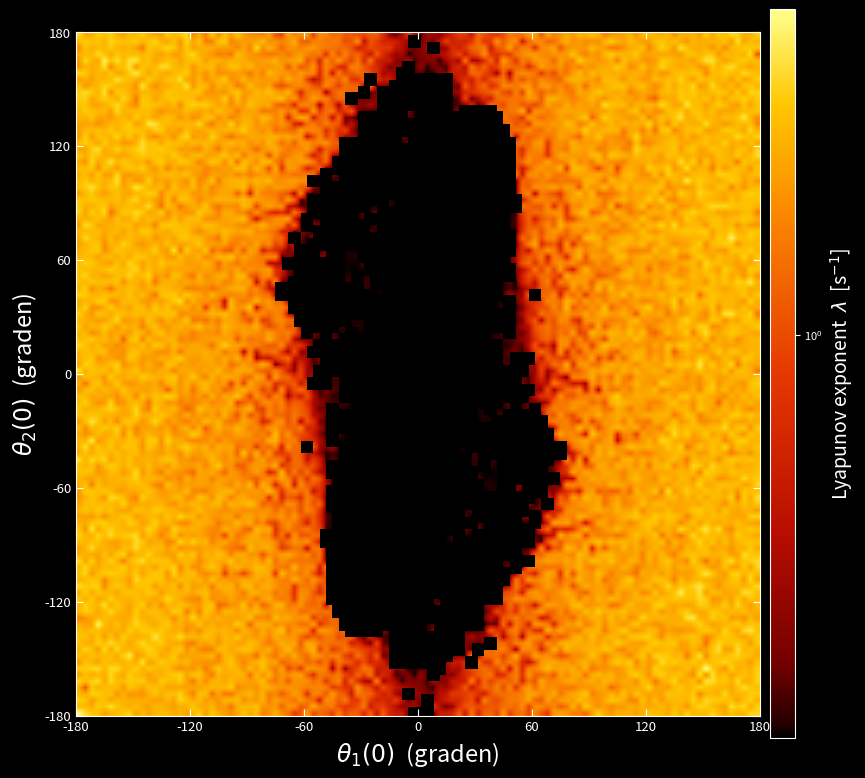

The matplotlib source for this figure:
"""
╔══════════════════════════════════════════════════════════════════════╗
║           CHAOS-KAART VAN EEN DUBBELE SLINGER                        ║
║           op basis van de Lagrangiaan-bewegingsvergelijkingen        ║
╚══════════════════════════════════════════════════════════════════════╝

WAT DOET DIT SCRIPT?
────────────────────
1. We maken een groot rooster van beginhoeken (θ₁, θ₂) — elk punt
   stelt een mogelijke beginpositie van de dubbele slinger voor.

2. Voor elk beginpunt simuleren we tegelijk twee bijna-identieke slingers:
   één origineel en één met een piepkleine verstoring (eps = 1e-9 rad).

3. We meten hoe snel die twee banen uit elkaar groeien over de tijd.
   Die groeisnelheid heet de "Lyapunov exponent" (FTLE):
     - Groot FTLE  →  banen groeien snel uit elkaar  →  CHAOTISCH  (geel/rood)
     - Klein FTLE  →  banen blijven dicht bij elkaar  →  STABIEL    (zwart)

4. We lezen de experimentele beginhoeken in vanuit de Tracker-data
   en tekenen die als gekleurde punten op de kaart.
"""

# ══════════════════════════════════════════════════════════════════════
# IMPORTS
# numpy      : wiskundige bewerkingen op arrays (vectoren, matrices)
# matplotlib : tekenen van figuren en grafieken
#   .colors  : speciale kleurkaarten en normalisaties
#   .lines   : voor de legenda-symbolen
# os         : controleren of bestanden bestaan op de harde schijf
# ══════════════════════════════════════════════════════════════════════

import numpy as np
import matplotlib
matplotlib.use('Agg')          # geen pop-upvenster, sla direct op als bestand
import matplotlib.pyplot as plt
from matplotlib.colors import LinearSegmentedColormap, LogNorm
from matplotlib.lines import Line2D
import os


# ══════════════════════════════════════════════════════════════════════
# PARAMETERS  ← hier pas je de instellingen aan
# ══════════════════════════════════════════════════════════════════════

# Fysische eigenschappen van de slinger
M1 = 0.069   # massa van het eerste gewicht [kg]
M2 = 0.020   # massa van het tweede gewicht [kg]
G  = 9.81    # zwaartekrachtversnelling [m/s²]
L1 = 0.165   # lengte van de eerste arm [m]
L2 = 0.165   # lengte van de tweede arm [m]

# Instellingen voor de chaos-kaart
N         = 108    # aantal roosterpunten per as → totaal N² beginpunten
                   # 200 → 40 000 punten (~2 min rekentijd)
                   # 300 → 90 000 punten (~5 min rekentijd, meer detail)
dt        = 0.05   # grootte van één tijdstap in de simulatie [s]
                   # kleiner = nauwkeuriger maar trager
T_total   = 30.0   # hoe lang we elke slinger simuleren [s]
                   # langer = betrouwbaardere FTLE-waarden
eps       = 1e-9   # begingrootte van de verstoring [rad]
                   # heel klein zodat we echt de lokale chaos meten
threshold = 0.20   # FTLE-grenswaarde [s⁻¹]
                   # punten ONDER deze waarde worden zwart (= niet-chaotisch)
                   # punten BOVEN deze waarde krijgen een kleur (= chaotisch)

# Bestandspaden voor de experimentele data
BASE        = '/Users/swinn/Documents/2de bachelor/experimentel basistechnieken/VS code/vrij proef'
N_PROEVEN   = 32           # hoeveel proeven er zijn (proef_2_1 t/m proef_2_{'N_PROEVEN'})
output_file = 'eigen_chaos_kaart.png'   # naam van de uitvoerfiguur
dpi         = 220          # resolutie van de figuur (pixels per inch)


# ══════════════════════════════════════════════════════════════════════
# STAP 1 – BEWEGINGSVERGELIJKINGEN (Lagrangiaan)
# ══════════════════════════════════════════════════════════════════════
#
# De dubbele slinger heeft 2 vrijheidsgraden: θ₁ (hoek arm 1) en θ₂ (hoek arm 2).
# De toestand van het systeem wordt volledig beschreven door 4 variabelen:
#   [θ₁,  ω₁,  θ₂,  ω₂]
#    hoek snelh hoek snelh
#    arm1 arm1  arm2 arm2
#
# De bewegingsvergelijkingen komen uit de Lagrangiaan L = T - V
# (kinetische energie min potentiële energie).
# Ze hebben de vorm van een matrixvergelijking:
#
#   [M11  M12] [α₁]   [f1]
#   [M12  M22] [α₂] = [f2]
#
# Waarbij α₁ en α₂ de hoekversnellingen zijn die we willen berekenen.
# We lossen dit analytisch op voor een 2×2 matrix.
#
# BELANGRIJK: deze functie werkt niet op 1 punt maar op een ARRAY van
# N² punten tegelijk. Elke rij van s stelt één slingertoestand voor.
# Dit is exact dezelfde wiskunde als in eigen_code.py, maar dan
# voor 40 000 punten in één keer → veel sneller dan een for-lus.

def deriv(s):
    """
    Berekent de tijdsafgeleiden van de toestand voor alle roosterpunten tegelijk.

    Invoer:
      s  →  array met vorm (N², 4)
            elke rij = één toestand: [θ₁, ω₁, θ₂, ω₂]

    Uitvoer:
      array met vorm (N², 4)
      elke rij = de afgeleiden: [ω₁, α₁, ω₂, α₂]
      (dθ₁/dt = ω₁,  dω₁/dt = α₁,  dθ₂/dt = ω₂,  dω₂/dt = α₂)
    """

    # Haal elke kolom apart op als array van N² waarden
    th1, w1, th2, w2 = s[:, 0], s[:, 1], s[:, 2], s[:, 3]

    # Hoeksverschil tussen de twee armen — komt voor in de massamatrix
    delta = th1 - th2
    cd = np.cos(delta)   # cosinus van het verschil, array van N² waarden
    sd = np.sin(delta)   # sinus  van het verschil, array van N² waarden

    # ── Massamatrix ──────────────────────────────────────────────────
    # M11 en M22 zijn scalars (hetzelfde voor alle punten)
    # M12 is een array omdat cd per punt verschilt
    M11 = (M1 + M2) * L1**2        # scalar
    M12 = M2 * L1 * L2 * cd        # array (N² waarden)
    M22 = M2 * L2**2                # scalar

    # ── Rechterlid (gegeneraliseerde krachten) ────────────────────────
    # f1 en f2 zijn de "aandrijvende krachten" in de vergelijking M·α = f
    # Ze bevatten zwaartekracht (sinus-termen) en middelpuntzoekende krachten
    # (de ω²-termen die komen door de koppeling tussen de twee armen)
    f1 = (-M2 * L1 * L2 * sd * w2**2        # koppelingsterm arm2 → arm1
          - (M1 + M2) * G * L1 * np.sin(th1))  # zwaartekracht op arm1
    f2 = (+M2 * L1 * L2 * sd * w1**2        # koppelingsterm arm1 → arm2
          - M2 * G * L2 * np.sin(th2))          # zwaartekracht op arm2

    # ── Analytische oplossing van M·α = f voor 2×2 matrix ────────────
    # Voor een 2×2 matrix [a b; c d] geldt: inverse = 1/det * [d -b; -c a]
    # met det = a*d - b*c
    det  = M11 * M22 - M12**2       # determinant, array van N² waarden
    alp1 = (M22 * f1 - M12 * f2) / det   # hoekversnelling arm 1
    alp2 = (M11 * f2 - M12 * f1) / det   # hoekversnelling arm 2

    # Geef de afgeleiden terug als array met 4 kolommen:
    # kolom 0: dθ₁/dt = ω₁  (hoeksnelheid is de afgeleide van de hoek)
    # kolom 1: dω₁/dt = α₁  (hoekversnelling is de afgeleide van de snelheid)
    # kolom 2: dθ₂/dt = ω₂
    # kolom 3: dω₂/dt = α₂
    return np.column_stack([w1, alp1, w2, alp2])


def rk4_stap(s, h):
    """
    Berekent één tijdstap vooruit met de Runge-Kutta 4 methode (RK4).

    RK4 is een numerieke integratiemethode: gegeven de huidige toestand s
    op tijd t, bereken de toestand op tijd t+h.
    Het gebruikt 4 tussenliggende schattingen (k1 t/m k4) om een
    nauwkeurigere stap te maken dan simpele Euler-integratie.

      k1 = afgeleide aan het begin van de stap
      k2 = afgeleide halverwege, met k1 als schatting
      k3 = afgeleide halverwege, met k2 als schatting (verfijnd)
      k4 = afgeleide aan het einde van de stap

    De gewogen combinatie (1*k1 + 2*k2 + 2*k3 + 1*k4)/6 geeft
    een fout van orde h⁴ per stap (= zeer nauwkeurig).

    Invoer:  s = huidige toestand (N², 4),  h = tijdstap [s]
    Uitvoer: nieuwe toestand na tijd h
    """
    k1 = deriv(s)
    k2 = deriv(s + 0.5 * h * k1)
    k3 = deriv(s + 0.5 * h * k2)
    k4 = deriv(s +       h * k3)
    return s + h * (k1 + 2*k2 + 2*k3 + k4) / 6.0


# ══════════════════════════════════════════════════════════════════════
# STAP 2 – CHAOS-KAART BEREKENEN
# ══════════════════════════════════════════════════════════════════════

print(f"Chaos-kaart: {N*N:,} punten,  {int(T_total/dt)} stappen")

# ── Rooster van beginhoeken ───────────────────────────────────────────
# linspace(-π, π, N) maakt N gelijkmatig verdeelde hoeken van -180° tot +180°
# meshgrid zet twee 1D-arrays om naar een 2D-rooster:
#   TH1[i,j] = beginhoek θ₁ voor roosterpunt (i,j)
#   TH2[i,j] = beginhoek θ₂ voor roosterpunt (i,j)
thetas = np.linspace(-np.pi, np.pi, N, endpoint=False)
TH1, TH2 = np.meshgrid(thetas, thetas)

# ── Begintoestand voor alle N² punten ────────────────────────────────
# We starten overal met ω₁ = ω₂ = 0 (de slinger staat stil)
# .ravel() maakt van een 2D-rooster (N,N) een 1D-array van lengte N²
state = np.zeros((N * N, 4))    # vorm: (N², 4)
state[:, 0] = TH1.ravel()       # kolom 0 = θ₁ voor elk beginpunt
state[:, 2] = TH2.ravel()       # kolom 2 = θ₂ voor elk beginpunt
# kolommen 1 en 3 (ω₁ en ω₂) blijven 0

# ── Verstoorde begintoestand ──────────────────────────────────────────
# Voor elk punt maken we een tweede, bijna-identieke slinger
# waarvan θ₁ een heel klein beetje groter is (eps = 1e-9 rad)
# Als de twee banen snel uit elkaar gaan → chaotisch
state_p = state.copy()          # kopie van de begintoestand
state_p[:, 0] += eps            # voeg een kleine verstoring toe aan θ₁

# ── Lyapunov-accumulatie ──────────────────────────────────────────────
# lyap accumuleert log(groei) over de tijd
# aan het einde delen we door T_total om de FTLE te krijgen
lyap    = np.zeros(N * N)
n_steps = int(T_total / dt)     # totaal aantal tijdstappen

for i in range(n_steps):

    # Zet beide toestandsarrays één tijdstap vooruit
    state   = rk4_stap(state,   dt)
    state_p = rk4_stap(state_p, dt)

    # Elke 5 stappen: meet en renormaliseer
    # (vaker renormaliseren = stabieler, minder vaak = sneller)
    if (i + 1) % 5 == 0:

        # Verschilvector tussen origineel en verstoord punt
        diff = state_p - state              # array (N², 4)

        # Afstand in de 4D-toestandsruimte (norm over de 4 variabelen)
        dist = np.linalg.norm(diff, axis=1) # array (N²,)
        dist = np.maximum(dist, 1e-300)     # voorkom log(0) bij numerieke precisie

        # Tel de logaritmische groei op
        # Als de afstand verdubbeld is: log(2*eps/eps) = log(2) ≈ 0.69
        lyap += np.log(dist / eps)

        # Renormaliseer: zet state_p terug zodat de afstand weer eps is
        # richting blijft hetzelfde, alleen de lengte wordt hersteld
        state_p = state + diff * (eps / dist[:, None])

    # Voortgangsindicator: print elke 100 stappen het percentage
    if (i + 1) % 10 == 0:
        print(f"  {100*(i+1)/n_steps:.0f}%")

# ── FTLE berekenen ────────────────────────────────────────────────────
# Deel door T_total om de gemiddelde groeisnelheid per seconde te krijgen
# .reshape(N, N) zet de 1D-array van N² waarden terug naar een 2D-kaart
lyap_map  = (lyap / T_total).reshape(N, N)
lyap_plot = lyap_map.copy()     # kopie die we later voor het figuur gebruiken

print(f"Klaar.  FTLE-bereik: {lyap_map.min():.3f} ... {lyap_map.max():.3f} s-1")


# ══════════════════════════════════════════════════════════════════════
# STAP 3 – EXPERIMENTELE BEGINHOEKEN INLEZEN
# ══════════════════════════════════════════════════════════════════════

def lees_tracker(pad, ncols=3):
    """
    Leest een Tracker-exportbestand in en geeft een numpy-array terug.

    Tracker exporteert data als tekst met:
      - 2 headerregels bovenaan (die slaan we over)
      - tab-gescheiden kolommen
      - komma als decimaalteken (Nederlands formaat → we vervangen , door .)

    Invoer:
      pad   → bestandspad als string
      ncols → hoeveel kolommen we inlezen (standaard 3: t, x, y)

    Uitvoer:
      numpy-array met vorm (aantal_frames, ncols)
    """
    rijen = []
    with open(pad, encoding='utf-8') as f:
        for nr, lijn in enumerate(f):
            if nr < 2:              # sla de 2 headerregels over
                continue
            lijn = lijn.strip()     # verwijder witruimte aan begin en einde
            if not lijn:            # sla lege regels over
                continue
            delen = lijn.replace(',', '.').split('\t')  # komma→punt, splits op tab
            try:
                rijen.append([float(delen[j]) for j in range(ncols)])
            except (ValueError, IndexError):
                pass                # sla regels over die niet gelezen kunnen worden
    return np.array(rijen)


def wrap(theta):
    """
    Vouwt een hoek terug naar het interval [-π, π] (= -180° tot +180°).

    np.unwrap geeft soms hoeken buiten dit bereik (bv. 400° of -250°).
    Deze functie brengt ze terug naar de "standaard" voorstelling.

    Voorbeeld: wrap(3.5π) = -0.5π  (want 3.5π - 2π = 1.5π > π, dus nog eens - 2π = -0.5π)
    """
    return (theta + np.pi) % (2 * np.pi) - np.pi


# Lijsten om de experimentele beginhoeken en proefnummers bij te houden
exp_th1_deg = []   # beginhoek arm 1 per proef [graden]
exp_th2_deg = []   # beginhoek arm 2 per proef [graden]
exp_labels  = []   # proefnummer als tekst (voor annotaties op de kaart)

print("\nExperimentele data inlezen ...")
for i in range(1, N_PROEVEN + 1):
    pad_a = f'{BASE}/data/data proef twee/proef_2_{i}_A.txt'   # uiteinde (massa A)
    pad_b = f'{BASE}/data/data proef twee/proef_2_{i}_B.txt'   # scharnier (massa B)

    # Controleer of beide bestanden bestaan, anders sla de proef over
    if not (os.path.exists(pad_a) and os.path.exists(pad_b)):
        continue

    raw_b = lees_tracker(pad_b)   # data voor punt B: kolommen [t, xB, yB]
    raw_a = lees_tracker(pad_a)   # data voor punt A: kolommen [t, xA, yA]

    # Gebruik maximaal 600 frames (= N_FRAMES in de originele code)
    n = min(len(raw_b), len(raw_a), 600)

    xB, yB = raw_b[:n, 1], raw_b[:n, 2]   # x- en y-coördinaten van scharnier B
    xA, yA = raw_a[:n, 1], raw_a[:n, 2]   # x- en y-coördinaten van uiteinde A

    # ── Hoekberekening ────────────────────────────────────────────────
    # arctan2(x, -y) geeft de hoek van de arm t.o.v. de negatieve y-as (= neerwaarts)
    # np.unwrap zorgt dat de hoek continu blijft (geen sprongen van -π naar +π)
    # [0] pakt alleen het eerste frame = beginhoek
    th1_0 = wrap(np.unwrap(np.arctan2(xB, -yB))[0])          # beginhoek arm 1
    th2_0 = wrap(np.unwrap(np.arctan2(xA - xB, yB - yA))[0]) # beginhoek arm 2

    # Sla op in graden (voor de plot, die werkt in graden)
    exp_th1_deg.append(np.degrees(th1_0))
    exp_th2_deg.append(np.degrees(th2_0))
    exp_labels.append(str(i))
    print(f"  Proef {i}: th1={np.degrees(th1_0):+.1f} deg, th2={np.degrees(th2_0):+.1f} deg")

# Zet de lijsten om naar numpy-arrays (nodig voor vectoroperaties in de plot)
exp_th1_deg = np.array(exp_th1_deg)
exp_th2_deg = np.array(exp_th2_deg)


# ══════════════════════════════════════════════════════════════════════
# STAP 4 – FIGUUR
# ══════════════════════════════════════════════════════════════════════

# ── Kleurkaart bouwen ─────────────────────────────────────────────────
# We bouwen een aangepaste kleurkaart: zwart (niet-chaotisch) →
# donkerrood → oranje → lichtgeel (sterk chaotisch)
#
# cmap_nodes is een lijst van (positie, (r, g, b)) koppels:
#   positie = 0.0 (begin van de schaal) tot 1.0 (einde van de schaal)
#   (r, g, b) = kleur op die positie, elk tussen 0.0 en 1.0
#
# LinearSegmentedColormap interpoleert lineair tussen de knooppunten
cmap_nodes = [
    (0.00, (0.00, 0.00, 0.00)),   # zwart       (laagste FTLE)
    (0.02, (0.15, 0.00, 0.00)),   # zeer donker rood
    (0.10, (0.45, 0.00, 0.00)),   # donker rood
    (0.28, (0.72, 0.05, 0.00)),   # rood
    (0.50, (0.90, 0.22, 0.00)),   # rood-oranje
    (0.70, (0.98, 0.50, 0.00)),   # oranje
    (0.87, (1.00, 0.78, 0.00)),   # geel-oranje
    (1.00, (1.00, 1.00, 0.55)),   # lichtgeel   (hoogste FTLE)
]

# Bouw het cdict-woordenboek dat LinearSegmentedColormap verwacht:
# elk kanaal (rood, groen, blauw) krijgt een lijst van (positie, waarde, waarde)
cdict = {'red': [], 'green': [], 'blue': []}
for pos, (r, gc, b) in cmap_nodes:
    cdict['red'  ].append((pos, r,  r))
    cdict['green'].append((pos, gc, gc))
    cdict['blue' ].append((pos, b,  b))

fire_r = LinearSegmentedColormap('fire_r', cdict, N=512)
fire_r.set_bad('black')   # NaN-waarden (niet-chaotisch) worden zwart ingekleurd

# ── Beelddata voorbereiden ────────────────────────────────────────────
# Maak een kopie van lyap_plot en zet alle waarden ONDER de drempel op NaN.
# NaN = "geen geldige waarde" → matplotlib kleurt die zwart (zie fire_r.set_bad)
display = lyap_plot.copy()
display[lyap_plot < threshold] = np.nan

# LogNorm schaalt de kleurkaart logaritmisch:
# kleine FTLE-verschillen nabij de drempel zijn ook zichtbaar, niet alleen extreme waarden
norm = LogNorm(vmin=threshold, vmax=lyap_map.max())

deg_ticks = np.arange(-180, 181, 30)   # astitels: -180, -150, ..., +180

# ── Figuur aanmaken ───────────────────────────────────────────────────
fig, ax = plt.subplots(figsize=(8.5, 8.0), facecolor='black')
ax.set_facecolor('black')

# imshow tekent de 2D-array als een afbeelding:
#   origin='lower'          → θ₂ = -180° onderaan, +180° bovenaan
#   extent=[-180,180,-180,180] → de assen lopen van -180° tot +180°
#   cmap=fire_r             → gebruik onze zelfgemaakte kleurkaart
#   norm=norm               → logaritmische kleurschaal
#   interpolation='bilinear' → vloeiende overgang tussen roostercellen
#   aspect='equal'          → gelijke schaal op beide assen
im = ax.imshow(display,
               origin='lower',
               extent=[-180, 180, -180, 180],
               cmap=fire_r,
               norm=norm,
               interpolation='bilinear',
               aspect='equal')

# ── Experimentele punten op de kaart zetten ───────────────────────────
COLOR_CHAOS   = '#00FFEE'   # cyaan  → experimenteel chaotisch
COLOR_NOCHAOS = '#39FF14'   # neongeel-groen → experimenteel niet-chaotisch
MARKER_SIZE   = 120         # markeroppervlak in punten² (scatter s=)
EDGE_COLOR    = 'white'     # witte rand om de markers (beter zichtbaar)
EDGE_WIDTH    = 0.8

if len(exp_th1_deg) > 0:

    # Zoek voor elk experimenteel punt de FTLE-waarde op in de kaart
    def ftle_op(th1_deg, th2_deg):
        """
        Geeft de FTLE-waarde terug voor een gegeven beginhoek (in graden).
        We rekenen de gradenwaarde om naar een roosterindex:
          j = kolomindex (θ₁-as, horizontaal)
          i = rijindex   (θ₂-as, verticaal)
        % N zorgt dat we niet buiten de array gaan door afronding.
        """
        j = int(round((th1_deg + 180) / 360 * N)) % N
        i = int(round((th2_deg + 180) / 360 * N)) % N
        return lyap_plot[i, j]

    # Bereken FTLE voor alle experimentele punten en beslis chaotisch/niet
    ftle_vals  = np.array([ftle_op(a, b) for a, b in zip(exp_th1_deg, exp_th2_deg)])
    is_chaotic = ftle_vals >= threshold   # booleaanse array: True = chaotisch

    mask_nc = ~is_chaotic   # masker voor niet-chaotische punten
    mask_c  =  is_chaotic   # masker voor chaotische punten

    # Teken eerst de groene punten (niet-chaotisch), dan de cyaane eroverheen
    if mask_nc.any():
        ax.scatter(exp_th1_deg[mask_nc], exp_th2_deg[mask_nc],
                   s=MARKER_SIZE, c=COLOR_NOCHAOS, marker='o',
                   edgecolors=EDGE_COLOR, linewidths=EDGE_WIDTH, zorder=5)

    if mask_c.any():
        ax.scatter(exp_th1_deg[mask_c], exp_th2_deg[mask_c],
                   s=MARKER_SIZE, c=COLOR_CHAOS, marker='o',
                   edgecolors=EDGE_COLOR, linewidths=EDGE_WIDTH, zorder=5)



# ── Assen en opmaak ───────────────────────────────────────────────────
ax.set_xlim(-180, 180)
ax.set_ylim(-180, 180)
ax.set_xticks(deg_ticks[::2])    # toon elke 2e tick (elke 60°)
ax.set_yticks(deg_ticks[::2])
ax.tick_params(colors='white', labelsize=9.5, direction='in',
               length=5, width=0.8, top=True, right=True)
for spine in ax.spines.values():  # witte kader rondom de plot
    spine.set_edgecolor('white')
    spine.set_linewidth(0.8)

ax.set_xlabel(r'$\theta_1(0)$  (graden)', color='white', fontsize=17, labelpad=4)
ax.set_ylabel(r'$\theta_2(0)$  (graden)', color='white', fontsize=17, labelpad=4)

# ── Kleurenbalk (colorbar) ────────────────────────────────────────────
# Toont de koppeling tussen kleur en FTLE-waarde
cbar = fig.colorbar(im, ax=ax, fraction=0.038, pad=0.015, aspect=30)
cbar.set_label(r'Lyapunov exponent  $\lambda$  [s$^{-1}$]', color='white', fontsize=14)
cbar.ax.tick_params(colors='white', labelsize=8)
cbar.outline.set_edgecolor('white')
cbar.outline.set_linewidth(0.8)

# ── Parameterbox rechts boven ─────────────────────────────────────────
# Kleine tekstbox met de gebruikte simulatieparameters
#ax.text(0.98, 0.98,
#        f'L1 = L2 = {L1*100:.1f} cm\n'
#        f'm1 = {M1*1000:.0f} g,  m2 = {M2*1000:.0f} g\n'
#        f'T = {T_total:.0f} s,  dt = {dt} s',
#        transform=ax.transAxes,   # coördinaten relatief aan de as (0-1)
#        color='white', fontsize=17,
#        va='top', ha='right',
#        bbox=dict(facecolor='black', edgecolor='none', alpha=0.5))
#
# ── Legenda ───────────────────────────────────────────────────────────
# We maken handmatige legenda-symbolen met Line2D omdat scatter-punten
# niet automatisch in de legenda verschijnen via ax.legend()
if len(exp_th1_deg) > 0:
    legend_elements = [
        Line2D([0], [0], marker='o', color='none',
               markerfacecolor=COLOR_CHAOS, markeredgecolor=EDGE_COLOR,
               markeredgewidth=EDGE_WIDTH, markersize=9,
               label='Experiment - chaotisch'),
        Line2D([0], [0], marker='o', color='none',
               markerfacecolor=COLOR_NOCHAOS, markeredgecolor=EDGE_COLOR,
               markeredgewidth=EDGE_WIDTH, markersize=9,
               label='Experiment - niet-chaotisch'),
    ]
    ax.legend(handles=legend_elements,
              loc='lower right', fontsize=15, framealpha=0.55,
              facecolor='black', edgecolor='white', labelcolor='white')

# ── Opslaan ───────────────────────────────────────────────────────────
plt.tight_layout(pad=0.5)   # automatische marge zodat labels niet worden afgesneden
plt.savefig(output_file, dpi=dpi, bbox_inches='tight',
            facecolor='black', edgecolor='black')
plt.close()   # sluit de figuur om geheugen vrij te maken
print(f"\nFiguur opgeslagen als '{output_file}'")
